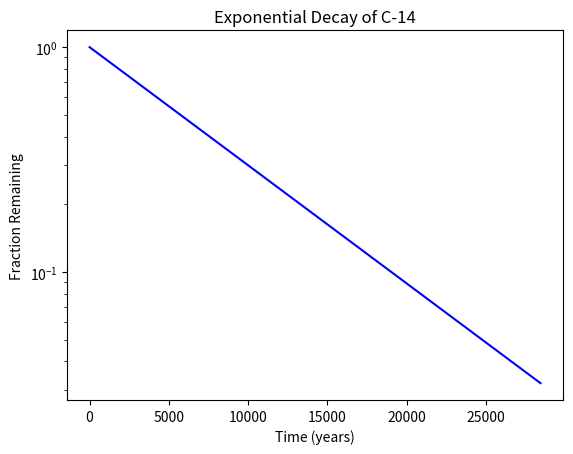

Write Python code to recreate this figure.
#!/usr/bin/env python3
import numpy as np
import matplotlib.pyplot as plt

x = np.arange(0, 28450)
r = np.log(0.5)
t = 5730
y = np.exp((r / t) * x)
plt.yscale("log")
plt.plot(y, 'b')
plt.ylabel('Fraction Remaining')
plt.xlabel('Time (years)')
plt.title('Exponential Decay of C-14')
plt.show()
